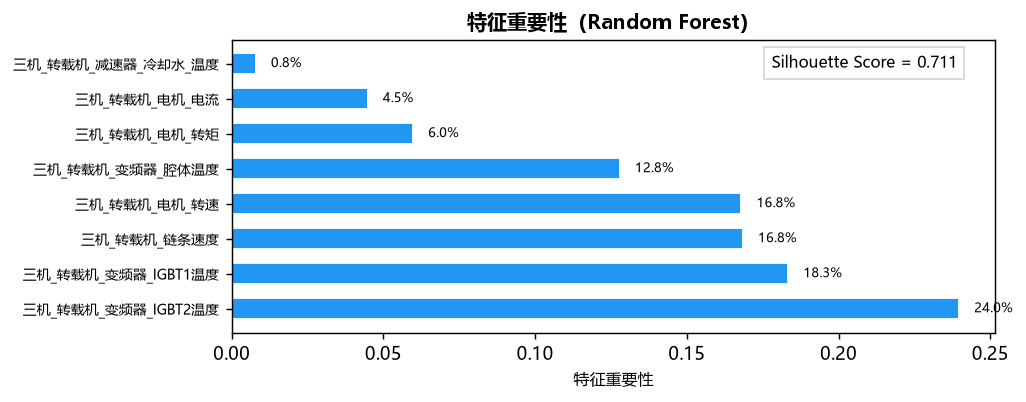

Values plotted in this chart, from the file beside it:
特征名, 重要性, 累积重要性
三机_转载机_变频器_IGBT2温度, 0.2397, 0.2397
三机_转载机_变频器_IGBT1温度, 0.1834, 0.4231
三机_转载机_链条速度, 0.1685, 0.5916
三机_转载机_电机_转速, 0.168, 0.7596
三机_转载机_变频器_腔体温度, 0.1279, 0.8875
三机_转载机_电机_转矩, 0.05978, 0.9473
三机_转载机_电机_电流, 0.04479, 0.992
三机_转载机_减速器_冷却水_温度, 0.007952, 1.0
